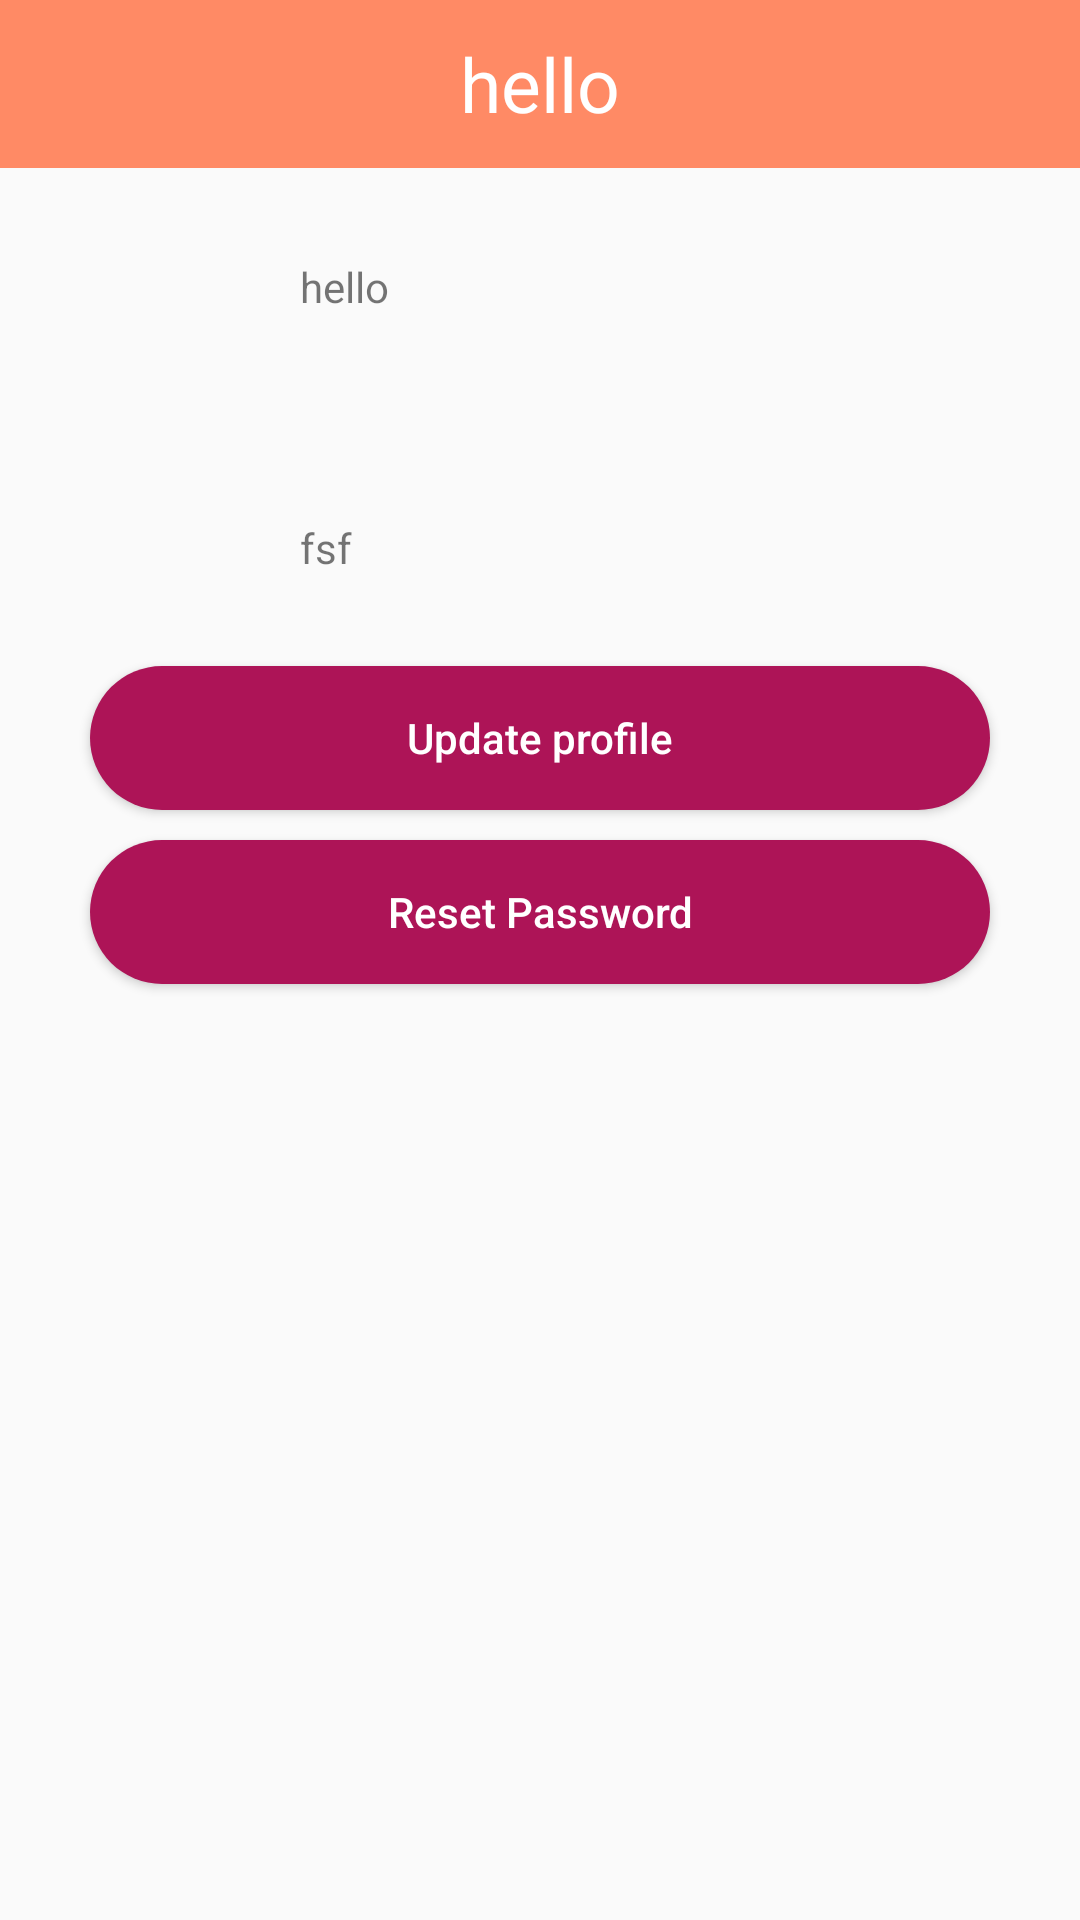

Reconstruct the res/layout file that produces this screen, plus the resources it refers to.
<!-- AndroidManifest.xml: application theme AppTheme -->
<!-- res/layout/activity_profile.xml -->
<LinearLayout xmlns:android="http://schemas.android.com/apk/res/android"
    android:layout_width="match_parent"
    android:layout_height="match_parent"
    android:orientation="vertical">
   <include layout="@layout/tool_bar"/>

 <TextView
       android:id="@+id/profile_text_fname"
       style="@style/ProfileTextView"
       android:text="hello"
       android:layout_marginTop="@dimen/margin_top_30" />

    <TextView
        android:id="@+id/profile_text_lname"
        style="@style/ProfileTextView"
         />
    <TextView
        android:id="@+id/profile_text_email"
        style="@style/ProfileTextView" />
    <TextView
        android:id="@+id/profile_text_mobile"
        style="@style/ProfileTextView"
        android:text="fsf"/>
    <Button
        android:id="@+id/profile_button_update_profile"
        style="@style/button"
        android:layout_marginTop="@dimen/margin_top_30"
        android:text="Update profile"
        android:textAllCaps="false"/>
    <Button
        android:id="@+id/profile_button_reset_password"
        style="@style/button"
        android:textAllCaps="false"
        android:text="Reset Password"
        android:layout_marginTop="@dimen/margin_top"/>

</LinearLayout>
<!-- res/layout/tool_bar.xml (included above) -->
<android.support.v7.widget.Toolbar android:id="@+id/tool_bar"
    android:layout_width="match_parent"
    android:layout_height="?attr/actionBarSize"
    android:background="@color/colorBackground"
    app:contentInsetStart="0dp"
    android:theme="@style/ThemeOverlay.AppCompat.Dark.ActionBar"
    xmlns:android="http://schemas.android.com/apk/res/android"
    xmlns:app="http://schemas.android.com/apk/res-auto">

    <RelativeLayout
        android:layout_width="match_parent"
        android:orientation="vertical"
        android:layout_height="match_parent">
        <TextView
            android:id="@+id/tool_bar_text_title"
            android:layout_width="wrap_content"
            android:layout_height="wrap_content"
            android:text="hello"
            android:layout_centerInParent="true"
            android:textSize="@dimen/text_size_25"
            android:textColor="@color/colorWhite"/>
    </RelativeLayout>

</android.support.v7.widget.Toolbar>
<!-- resources referenced by this layout -->
<resources>
  <color name="colorBackground">#ff8a65</color>
  <color name="colorWhite">#fff</color>
  <dimen name="margin_top">10dp</dimen>
  <dimen name="margin_top_30">30dp</dimen>
  <dimen name="text_size_25">25dp</dimen>
  <style name="ProfileTextView">
          <item name="android:layout_height">wrap_content</item>
           <item name="android:layout_marginLeft">100dp</item>
          <item name="android:layout_width">wrap_content</item>
          <item name="android:textSize">@dimen/text_size_20dp</item>
          <item name="android:layout_marginTop">@dimen/margin_top</item>
      </style>
  <style name="button">
          <item name="android:background">@drawable/button_solid_background</item>
          <item name="android:layout_width">@dimen/button_width</item>
          <item name="android:layout_height">wrap_content</item>
          <item name="android:textColor">@color/colorWhite</item>
          <item name="android:layout_gravity">center</item>
          <item name="android:textAllCaps">false</item>
      </style>
  <style name="AppTheme" parent="Theme.AppCompat.Light.NoActionBar">
          
          <item name="colorPrimary">@color/colorPrimary</item>
          <item name="colorPrimaryDark">@color/colorPrimaryDark</item>
          <item name="colorAccent">@color/colorAccent</item>
      </style>
  <!-- drawable button_solid_background (drawable) -->
  <?xml version="1.0" encoding="utf-8"?>
  <shape android:shape="rectangle"
      xmlns:android="http://schemas.android.com/apk/res/android">
       <solid
           android:color="@color/colorButton">
  
       </solid>
      <corners
          android:radius="40dp"></corners>
      <padding
          android:top="@dimen/button_padding"
          android:bottom="@dimen/button_padding"
          android:left="@dimen/button_padding"
          android:right="@dimen/button_padding">
  
      </padding>
  </shape>
  <dimen name="button_width">300dp</dimen>
  <color name="colorPrimary">#008577</color>
  <color name="colorPrimaryDark">#00574B</color>
  <color name="colorAccent">#D81B60</color>
  <color name="colorButton">#ad1457</color>
  <dimen name="button_padding">10dp</dimen>
</resources>
